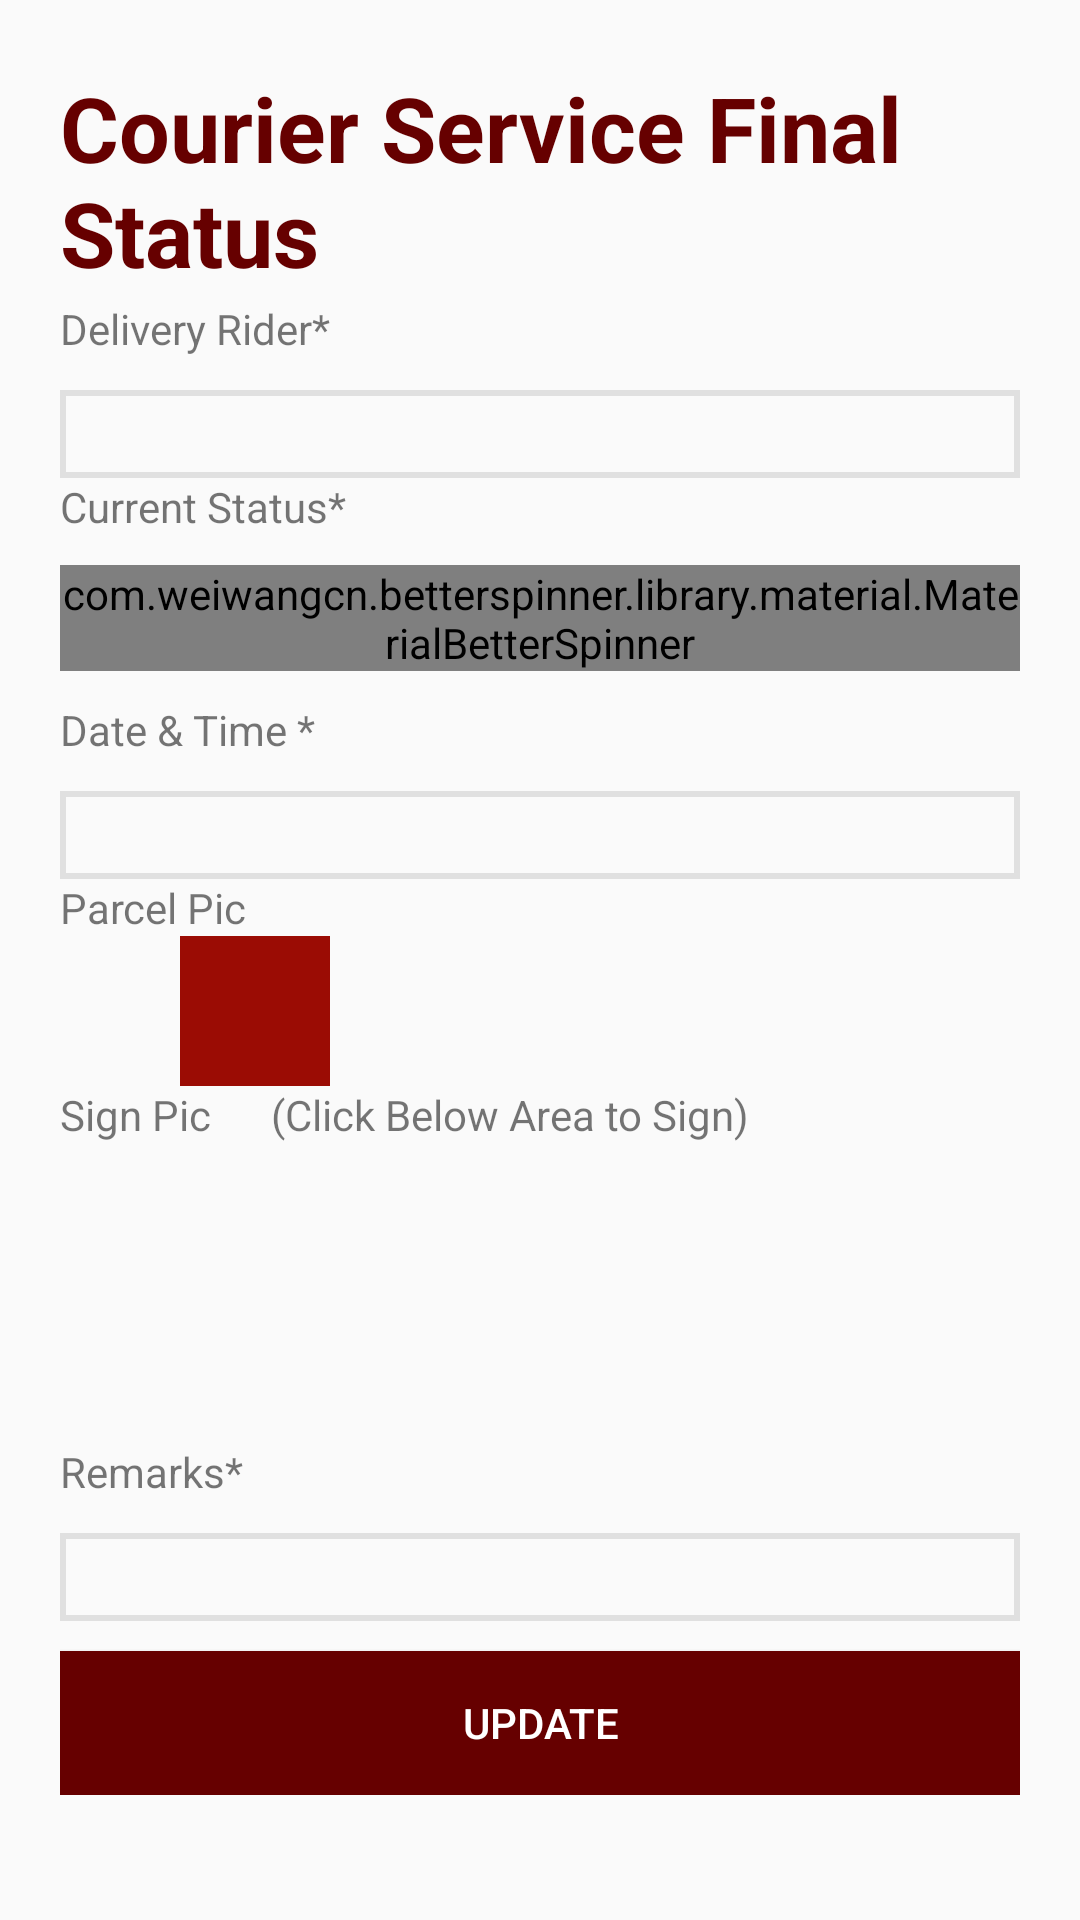

Produce the Android XML layout that renders to this screen, including the resource entries it uses.
<!-- AndroidManifest.xml: application theme AppTheme -->
<!-- res/layout/activity_courier_service_final_status_form.xml -->
<?xml version="1.0" encoding="utf-8"?>
<RelativeLayout xmlns:android="http://schemas.android.com/apk/res/android"
    xmlns:app="http://schemas.android.com/apk/res-auto"
    xmlns:tools="http://schemas.android.com/tools"
    android:layout_width="match_parent"
    android:padding="20dp"
    android:layout_height="match_parent"
    tools:context=".CourierServiceFinalStatusForm">

    
    <RelativeLayout
        android:layout_width="wrap_content"
        android:layout_height="wrap_content"
        android:paddingTop="5dp"
        android:layout_marginBottom="20dp"
        android:layout_centerHorizontal="true"
        >
        <TextView
            android:layout_width="wrap_content"
            android:layout_height="wrap_content"
            android:text="@string/courier_service_final_status"
            android:layout_centerInParent="true"
            android:textStyle="bold"
            android:textColor="@color/darkGreen"
            android:textSize="30dp"/>
    </RelativeLayout>


    <RelativeLayout
        android:layout_width="match_parent"
        android:layout_height="wrap_content"
        android:layout_marginTop="30dp">
        <ScrollView
            android:layout_width="match_parent"
            android:layout_height="match_parent"
            android:layout_marginTop="50dp"
            >
            <LinearLayout
                android:layout_width="match_parent"
                android:layout_height="match_parent"
                android:orientation="vertical">


                
                <TextView
                    android:layout_width="wrap_content"
                    android:layout_height="wrap_content"
                    android:text="Delivery Rider*"/>

                <android.support.design.widget.TextInputLayout
                    android:layout_height="wrap_content"
                    android:layout_width="match_parent"
                    android:id="@+id/OrigionTbLayoutId"
                    android:layout_toRightOf="@+id/NameTvLayoutId">

                    <android.support.design.widget.TextInputEditText

                        android:layout_height="wrap_content"
                        android:layout_width="match_parent"
                        android:background="@drawable/edit_text_bg"
                        android:id="@+id/courierServiceFinalStatusDeliveryRiderId"
                        android:inputType="text"
                        android:pointerIcon="zoom_in"
                        android:textAllCaps="true"
                        android:paddingTop="5dp"
                        android:shadowColor="@color/colorPrimaryDark">

                    </android.support.design.widget.TextInputEditText>

                </android.support.design.widget.TextInputLayout>

                
                <TextView
                android:layout_width="wrap_content"
                android:layout_height="wrap_content"
                android:text="Current Status*"/>

                <com.weiwangcn.betterspinner.library.material.MaterialBetterSpinner
                    android:id="@+id/courierServiceFinalStatusCurrenStatusId"
                    android:layout_marginTop="10dp"
                    android:layout_marginBottom="10dp"
                    android:layout_width="match_parent"
                    android:layout_height="wrap_content"
                    android:background="@drawable/edit_text_bg"
                    android:textColorHint="@color/darkGreen"
                    />

                
                <TextView
                    android:layout_width="wrap_content"
                    android:layout_height="wrap_content"
                    android:text="Date &amp; Time *"/>

                <android.support.design.widget.TextInputLayout
                    android:layout_height="wrap_content"
                    android:layout_width="match_parent"
                    android:id="@+id/ShipmentWeighTbLayoutId"
                    android:layout_toRightOf="@+id/FirstNameTbLayoutId">

                    <android.support.design.widget.TextInputEditText

                        android:layout_height="wrap_content"
                        android:layout_width="match_parent"
                        android:background="@drawable/edit_text_bg"
                        android:inputType="datetime"
                        android:id="@+id/courierServiceFinalStatusDateAndTimeId"
                        android:paddingTop="5dp"
                        android:shadowColor="@color/colorPrimaryDark">

                    </android.support.design.widget.TextInputEditText>

                </android.support.design.widget.TextInputLayout>

                
                <LinearLayout
                    android:layout_width="100dp"
                    android:layout_height="wrap_content"
                    android:orientation="vertical">

                    <TextView
                        android:layout_width="wrap_content"
                        android:layout_height="wrap_content"
                        android:text="Parcel Pic"/>
                    <LinearLayout
                        android:layout_width="50dp"
                        android:layout_marginLeft="40dp"
                        android:layout_height="50dp"
                        android:background="@color/colorPrimary"/>


                </LinearLayout>

                
                <LinearLayout
                    android:layout_width="match_parent"
                    android:layout_height="wrap_content"
                    android:orientation="vertical">

                    <TextView
                        android:layout_width="wrap_content"
                        android:layout_height="wrap_content"
                        android:text="Sign Pic      (Click Below Area to Sign)"/>

                    <ImageView
                        android:layout_width="match_parent"
                        android:id="@+id/signPicImageViewId"
                        android:clickable="true"
                        android:layout_height="100dp" />

                </LinearLayout>

                
                <TextView
                    android:layout_width="wrap_content"
                    android:layout_height="wrap_content"
                    android:text="Remarks*"/>

                <android.support.design.widget.TextInputLayout
                    android:layout_height="wrap_content"
                    android:layout_width="match_parent"
                    android:id="@+id/DestinationTbLayoutId2"
                    android:layout_toRightOf="@+id/NameTvLayoutId">

                    <android.support.design.widget.TextInputEditText

                        android:layout_height="wrap_content"
                        android:layout_width="match_parent"
                        android:background="@drawable/edit_text_bg"
                        android:id="@+id/courierServiceFinalStatusRemarksId"
                        android:inputType="textPostalAddress"
                        android:paddingTop="5dp"
                        android:shadowColor="@color/colorPrimaryDark">

                    </android.support.design.widget.TextInputEditText>

                </android.support.design.widget.TextInputLayout>

                <Button
                    android:layout_width="match_parent"
                    android:layout_height="wrap_content"
                    android:padding="5dp"
                    android:layout_marginTop="10dp"
                    android:id="@+id/courierServiceUpdateBtnId"
                    android:text="UPDATE"
                    android:textColor="#ffffff"
                    android:background="@color/darkGreen"
                    />

            </LinearLayout>

        </ScrollView>
    </RelativeLayout>



</RelativeLayout>
<!-- resources referenced by this layout -->
<resources>
  <color name="colorPrimary">#9b0c04</color>
  <color name="colorPrimaryDark">#660000</color>
  <color name="darkGreen">#660000</color>
  <!-- drawable edit_text_bg (drawable) -->
  <?xml version="1.0" encoding="utf-8"?>
  <shape xmlns:android="http://schemas.android.com/apk/res/android">
  
      <stroke
          android:width="2dp"
          android:color="@color/editTextBgBorderColor" />
  
  </shape>
  <string name="courier_service_final_status">Courier Service Final Status</string>
  <style name="AppTheme" parent="Theme.AppCompat.Light.NoActionBar">
          
          <item name="colorPrimary">@color/colorPrimary</item>
          <item name="colorPrimaryDark">@color/colorPrimaryDark</item>
          <item name="colorAccent">@color/colorAccent</item>
  
      </style>
  <color name="editTextBgBorderColor">#e0e0e0</color>
  <color name="colorAccent">#d28284</color>
</resources>
